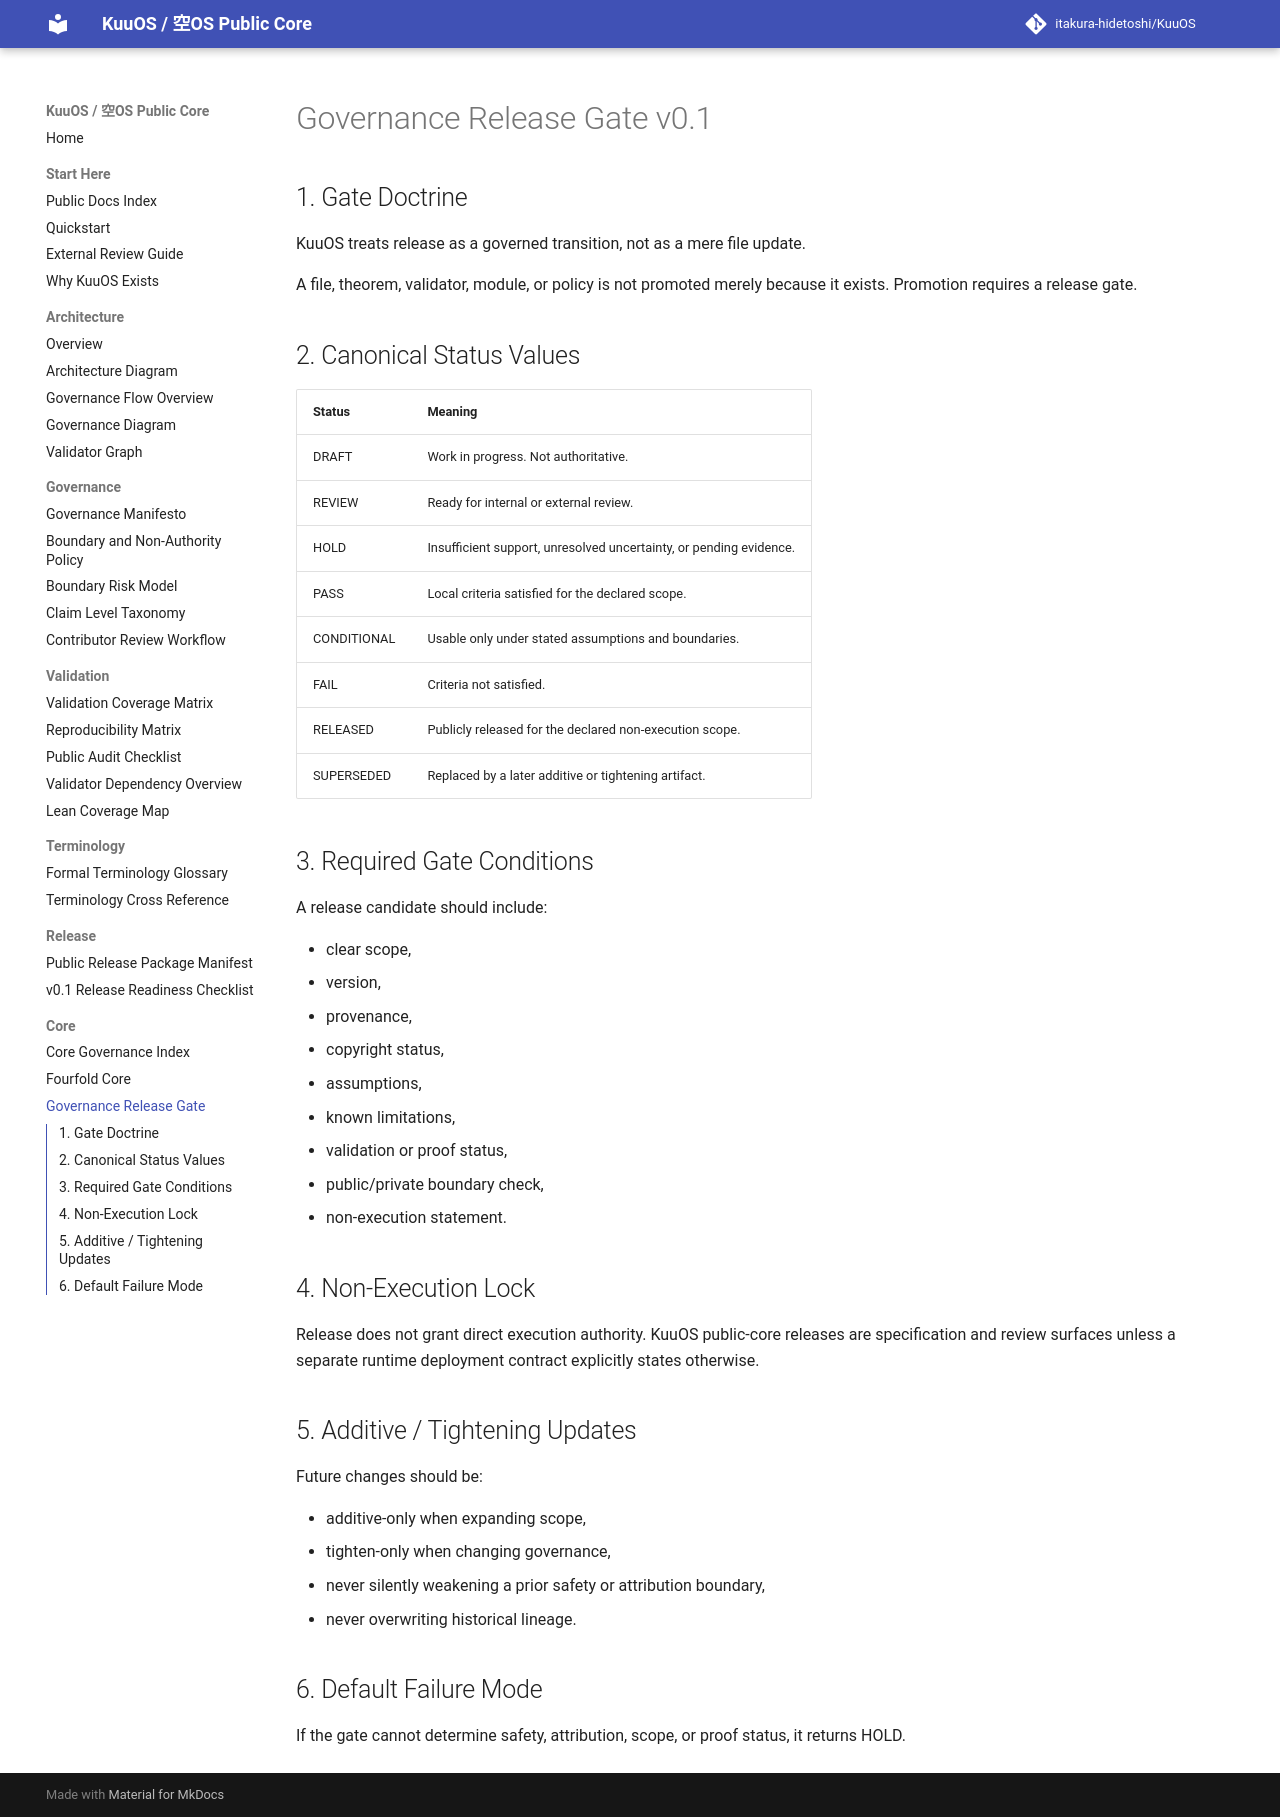

repository: itakura-hidetoshi/KuuOS · page: GOVERNANCE_RELEASE_GATE_v0_1/index.html · generator: mkdocs

# Governance Release Gate v0.1

## 1. Gate Doctrine

KuuOS treats release as a governed transition, not as a mere file update.

A file, theorem, validator, module, or policy is not promoted merely because it exists. Promotion requires a release gate.

## 2. Canonical Status Values

| Status | Meaning |
|---|---|
| DRAFT | Work in progress. Not authoritative. |
| REVIEW | Ready for internal or external review. |
| HOLD | Insufficient support, unresolved uncertainty, or pending evidence. |
| PASS | Local criteria satisfied for the declared scope. |
| CONDITIONAL | Usable only under stated assumptions and boundaries. |
| FAIL | Criteria not satisfied. |
| RELEASED | Publicly released for the declared non-execution scope. |
| SUPERSEDED | Replaced by a later additive or tightening artifact. |

## 3. Required Gate Conditions

A release candidate should include:

- clear scope,
- version,
- provenance,
- copyright status,
- assumptions,
- known limitations,
- validation or proof status,
- public/private boundary check,
- non-execution statement.

## 4. Non-Execution Lock

Release does not grant direct execution authority. KuuOS public-core releases are specification and review surfaces unless a separate runtime deployment contract explicitly states otherwise.

## 5. Additive / Tightening Updates

Future changes should be:

- additive-only when expanding scope,
- tighten-only when changing governance,
- never silently weakening a prior safety or attribution boundary,
- never overwriting historical lineage.

## 6. Default Failure Mode

If the gate cannot determine safety, attribution, scope, or proof status, it returns HOLD.
